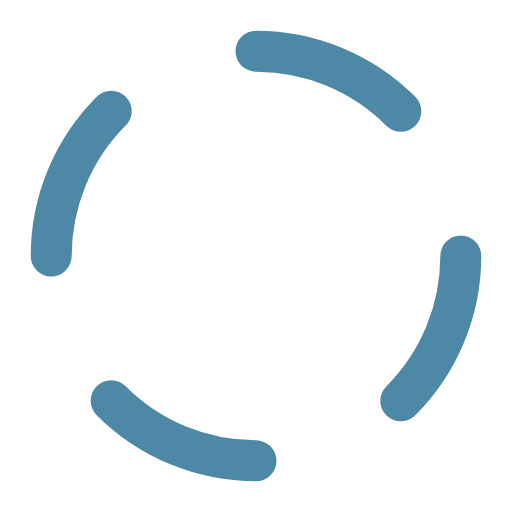
t = 0.00 s
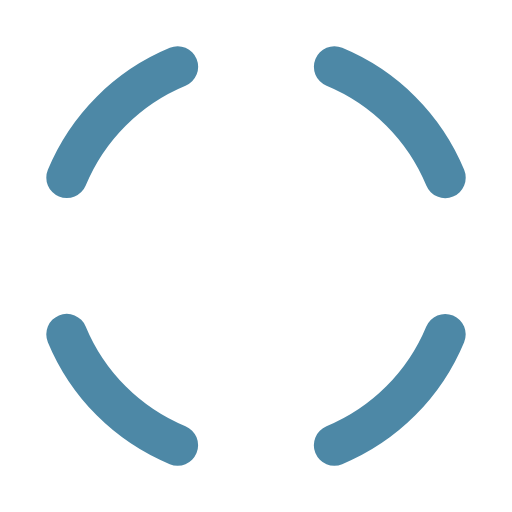
t = 0.10 s
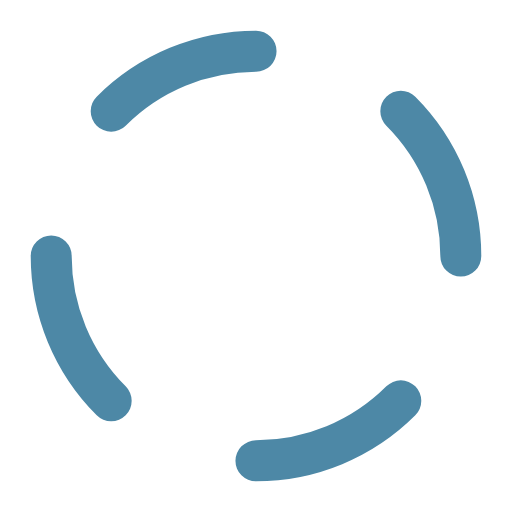
t = 0.20 s
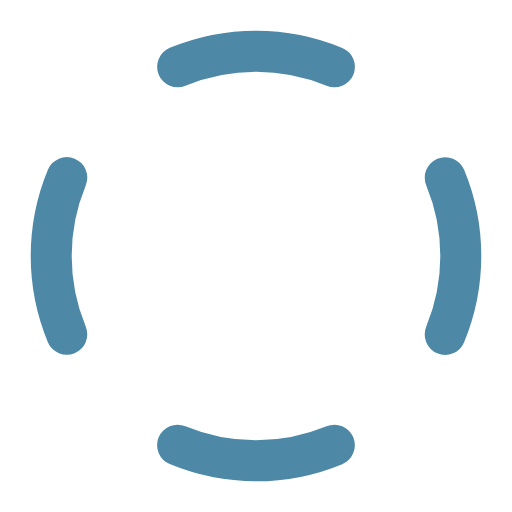
t = 0.30 s

The animated SVG that drew these frames (rendered in a browser with its animation timeline set to each time). Animation: 5 SMIL elements (animate=4,animateTransform=1); one cycle of 0.40 s, repeats indefinitely.

<svg class="lds-dash-ring" width="200px"  height="200px"  xmlns="http://www.w3.org/2000/svg" xmlns:xlink="http://www.w3.org/1999/xlink" viewBox="0 0 100 100" preserveAspectRatio="xMidYMid" style="background: none;"><g transform="rotate(26.25 50 50)">
  <animateTransform attributeName="transform" type="rotate" values="0 50 50;90 50 50" keyTimes="0;1" dur="0.4s" repeatCount="indefinite"></animateTransform><circle cx="50" cy="50" r="40" stroke="#4d88a6" fill="none" stroke-dasharray="31.41592653589793 251.32741228718345" stroke-linecap="round" stroke-width="8" transform="rotate(0 50 50)">
  <animate attributeName="stroke" values="#4d88a6;#4d88a6" keyTimes="0;1" dur="0.4s" repeatCount="indefinite"></animate>
</circle><circle cx="50" cy="50" r="40" stroke="#4d88a6" fill="none" stroke-dasharray="31.41592653589793 251.32741228718345" stroke-linecap="round" stroke-width="8" transform="rotate(90 50 50)">
  <animate attributeName="stroke" values="#4d88a6;#4d88a6" keyTimes="0;1" dur="0.4s" repeatCount="indefinite"></animate>
</circle><circle cx="50" cy="50" r="40" stroke="#4d88a6" fill="none" stroke-dasharray="31.41592653589793 251.32741228718345" stroke-linecap="round" stroke-width="8" transform="rotate(180 50 50)">
  <animate attributeName="stroke" values="#4d88a6;#4d88a6" keyTimes="0;1" dur="0.4s" repeatCount="indefinite"></animate>
</circle><circle cx="50" cy="50" r="40" stroke="#4d88a6" fill="none" stroke-dasharray="31.41592653589793 251.32741228718345" stroke-linecap="round" stroke-width="8" transform="rotate(270 50 50)">
  <animate attributeName="stroke" values="#4d88a6;#4d88a6" keyTimes="0;1" dur="0.4s" repeatCount="indefinite"></animate>
</circle></g></svg>